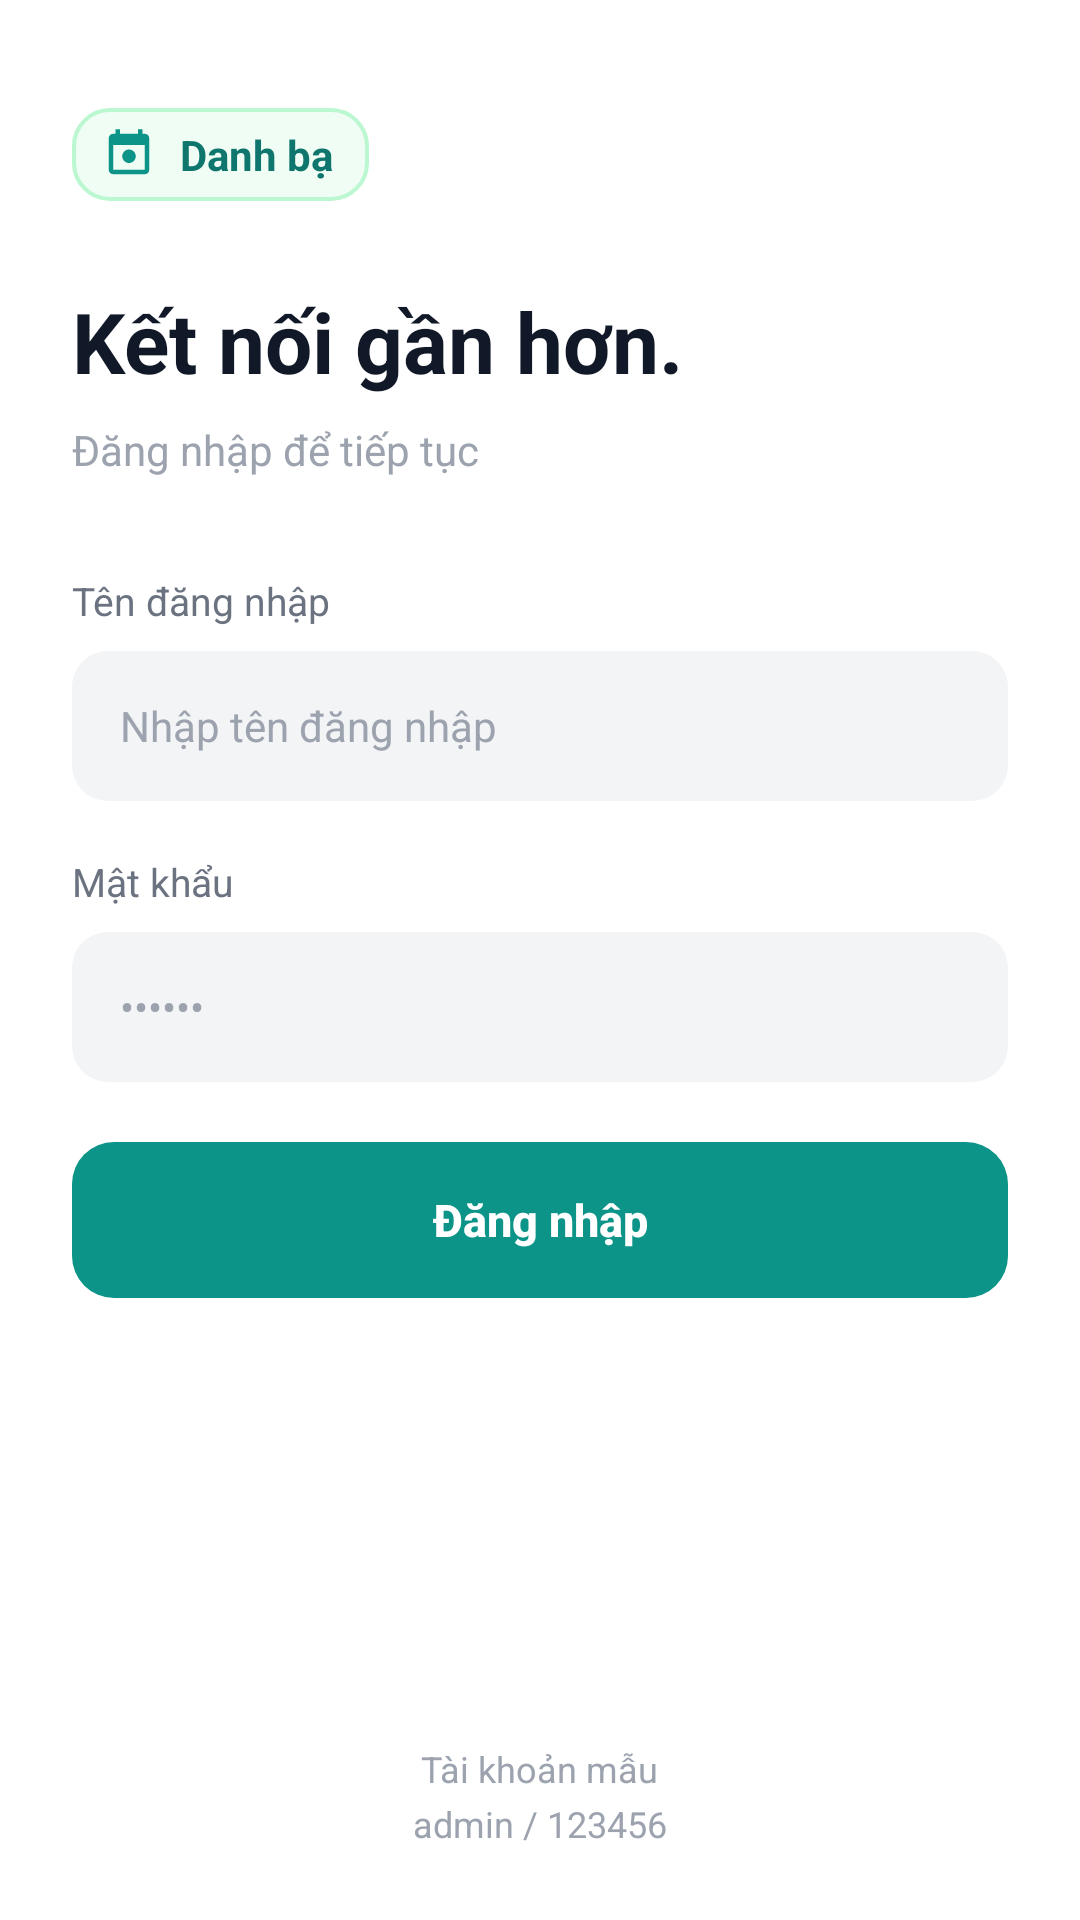

Reconstruct the res/layout file that produces this screen, plus the resources it refers to.
<!-- AndroidManifest.xml: application theme Theme.QuanLyDanhBa -->
<!-- res/layout/activity_login.xml -->
<?xml version="1.0" encoding="utf-8"?>
<ScrollView xmlns:android="http://schemas.android.com/apk/res/android"
    xmlns:tools="http://schemas.android.com/tools"
    android:layout_width="match_parent"
    android:layout_height="match_parent"
    android:background="@color/bg_screen"
    android:fillViewport="true">

    <LinearLayout
        android:layout_width="match_parent"
        android:layout_height="wrap_content"
        android:orientation="vertical"
        android:paddingStart="24dp"
        android:paddingTop="36dp"
        android:paddingEnd="24dp"
        android:paddingBottom="24dp">

        
        <LinearLayout
            android:layout_width="wrap_content"
            android:layout_height="wrap_content"
            android:background="@drawable/bg_badge_icon_app"
            android:gravity="center_vertical"
            android:orientation="horizontal"
            android:paddingStart="10dp"
            android:paddingTop="6dp"
            android:paddingEnd="12dp"
            android:paddingBottom="6dp">

            <ImageView
                android:layout_width="18dp"
                android:layout_height="18dp"
                android:contentDescription="@string/app_name"
                android:src="@drawable/ic_contact_book" />

            <TextView
                android:layout_width="wrap_content"
                android:layout_height="wrap_content"
                android:layout_marginStart="8dp"
                android:text="@string/login_title_badge"
                android:textColor="@color/primary_teal_dark"
                android:textSize="14sp"
                android:textStyle="bold" />
        </LinearLayout>

        
        <TextView
            android:layout_width="wrap_content"
            android:layout_height="wrap_content"
            android:layout_marginTop="28dp"
            android:text="@string/login_main_heading"
            android:textColor="@color/text_primary"
            android:textSize="28sp"
            android:textStyle="bold" />

        <TextView
            android:layout_width="wrap_content"
            android:layout_height="wrap_content"
            android:layout_marginTop="8dp"
            android:text="@string/login_subtitle"
            android:textColor="@color/text_hint"
            android:textSize="14sp" />

        
        <LinearLayout
            android:layout_width="match_parent"
            android:layout_height="0dp"
            android:layout_marginTop="32dp"
            android:layout_weight="1"
            android:orientation="vertical">

            
            <TextView
                android:layout_width="wrap_content"
                android:layout_height="wrap_content"
                android:text="@string/username_label"
                android:textColor="@color/text_secondary"
                android:textSize="13sp" />

            
            <EditText
                android:id="@+id/etUsername"
                android:layout_width="match_parent"
                android:layout_height="50dp"
                android:layout_marginTop="8dp"
                android:background="@drawable/bg_input_rounded"
                android:hint="@string/username_hint"
                android:inputType="text"
                android:maxLines="1"
                android:paddingStart="16dp"
                android:paddingEnd="16dp"
                android:textColor="@color/text_primary"
                android:textColorHint="@color/text_hint"
                android:textSize="14sp" />

            
            <TextView
                android:layout_width="wrap_content"
                android:layout_height="wrap_content"
                android:layout_marginTop="18dp"
                android:text="@string/password_label"
                android:textColor="@color/text_secondary"
                android:textSize="13sp" />

            
            <EditText
                android:id="@+id/etPassword"
                android:layout_width="match_parent"
                android:layout_height="50dp"
                android:layout_marginTop="8dp"
                android:background="@drawable/bg_input_rounded"
                android:hint="@string/password_hint"
                android:inputType="textPassword"
                android:maxLines="1"
                android:paddingStart="16dp"
                android:paddingEnd="16dp"
                android:textColor="@color/text_primary"
                android:textColorHint="@color/text_hint"
                android:textSize="14sp" />

            
            <LinearLayout
                android:id="@+id/layoutError"
                android:layout_width="match_parent"
                android:layout_height="wrap_content"
                android:layout_marginTop="12dp"
                android:gravity="center_vertical"
                android:orientation="horizontal"
                android:visibility="gone"
                tools:visibility="visible">

                <ImageView
                    android:layout_width="16dp"
                    android:layout_height="16dp"
                    android:contentDescription="@null"
                    android:src="@drawable/ic_error_circle" />

                <TextView
                    android:id="@+id/tvError"
                    android:layout_width="wrap_content"
                    android:layout_height="wrap_content"
                    android:layout_marginStart="6dp"
                    android:text="@string/login_error_invalid"
                    android:textColor="@color/danger_red"
                    android:textSize="13sp" />
            </LinearLayout>

            
            <Button
                android:id="@+id/btnLogin"
                android:layout_width="match_parent"
                android:layout_height="52dp"
                android:layout_marginTop="20dp"
                android:background="@drawable/bg_button_primary"
                android:stateListAnimator="@null"
                android:text="@string/btn_login"
                android:textAllCaps="false"
                android:textColor="@color/white"
                android:textSize="15sp"
                android:textStyle="bold" />
        </LinearLayout>

        
        <LinearLayout
            android:layout_width="match_parent"
            android:layout_height="wrap_content"
            android:layout_marginTop="24dp"
            android:gravity="center"
            android:orientation="vertical">

            <TextView
                android:layout_width="wrap_content"
                android:layout_height="wrap_content"
                android:text="@string/account_sample_title"
                android:textColor="@color/text_hint"
                android:textSize="12sp" />

            <TextView
                android:layout_width="wrap_content"
                android:layout_height="wrap_content"
                android:layout_marginTop="2dp"
                android:text="@string/account_sample_value"
                android:textColor="@color/text_hint"
                android:textSize="12sp" />
        </LinearLayout>

    </LinearLayout>
</ScrollView>
<!-- resources referenced by this layout -->
<resources>
  <color name="bg_screen">#FFFFFF</color>
  <color name="danger_red">#EF4444</color>
  <color name="primary_teal_dark">#0F766E</color>
  <color name="text_hint">#9CA3AF</color>
  <color name="text_primary">#111827</color>
  <color name="text_secondary">#6B7280</color>
  <color name="white">#FFFFFF</color>
  <!-- drawable bg_badge_icon_app (drawable) -->
  <?xml version="1.0" encoding="utf-8"?>
  <shape xmlns:android="http://schemas.android.com/apk/res/android"
      android:shape="rectangle">
      <solid android:color="#F0FDF4" />
      <stroke android:width="1.2dp" android:color="#BBF7D0" />
      <corners android:radius="12dp" />
  </shape>
  <!-- drawable bg_button_primary (drawable) -->
  <?xml version="1.0" encoding="utf-8"?>
  <ripple xmlns:android="http://schemas.android.com/apk/res/android"
      android:color="#33FFFFFF">
      <item>
          <shape android:shape="rectangle">
              <solid android:color="@color/primary_teal" />
              <corners android:radius="14dp" />
          </shape>
      </item>
  </ripple>
  <!-- drawable bg_input_rounded (drawable) -->
  <?xml version="1.0" encoding="utf-8"?>
  <selector xmlns:android="http://schemas.android.com/apk/res/android">
      <item android:state_focused="true">
          <shape android:shape="rectangle">
              <solid android:color="@color/bg_input" />
              <stroke android:width="1.5dp" android:color="@color/primary_teal" />
              <corners android:radius="12dp" />
          </shape>
      </item>
      <item>
          <shape android:shape="rectangle">
              <solid android:color="@color/bg_input" />
              <corners android:radius="12dp" />
          </shape>
      </item>
  </selector>
  <!-- drawable ic_contact_book (drawable) -->
  <vector xmlns:android="http://schemas.android.com/apk/res/android"
      android:width="20dp"
      android:height="20dp"
      android:viewportWidth="24"
      android:viewportHeight="24">
      <path
          android:fillColor="@color/primary_teal"
          android:pathData="M19,3h-1V1h-2v2H8V1H6v2H5C3.9,3 3,3.9 3,5v14c0,1.1 0.9,2 2,2h14c1.1,0 2,-0.9 2,-2V5C21,3.9 20.1,3 19,3zM19,19H5V8h14V19zM12,10c1.66,0 3,1.34 3,3s-1.34,3 -3,3s-3,-1.34 -3,-3S10.34,10 12,10z"/>
  </vector>
  <!-- drawable ic_error_circle (drawable) -->
  <vector xmlns:android="http://schemas.android.com/apk/res/android"
      android:width="16dp"
      android:height="16dp"
      android:viewportWidth="24"
      android:viewportHeight="24">
      <path
          android:fillColor="@color/danger_red"
          android:pathData="M12,2C6.48,2 2,6.48 2,12s4.48,10 10,10 10,-4.48 10,-10S17.52,2 12,2zM13,17h-2v-2h2V17zM13,13h-2V7h2V13z"/>
  </vector>
  <string name="account_sample_title">Tài khoản mẫu</string>
  <string name="account_sample_value">admin / 123456</string>
  <string name="app_name">Danh bạ</string>
  <string name="btn_login">Đăng nhập</string>
  <string name="login_error_invalid">Sai tên đăng nhập hoặc mật khẩu</string>
  <string name="login_main_heading">Kết nối gần hơn.</string>
  <string name="login_subtitle">Đăng nhập để tiếp tục</string>
  <string name="login_title_badge">Danh bạ</string>
  <string name="password_hint">••••••</string>
  <string name="password_label">Mật khẩu</string>
  <string name="username_hint">Nhập tên đăng nhập</string>
  <string name="username_label">Tên đăng nhập</string>
  <style name="Theme.QuanLyDanhBa" parent="Theme.MaterialComponents.Light.NoActionBar">
          
          <item name="colorPrimary">@color/primary_teal</item>
          <item name="colorPrimaryVariant">@color/primary_teal_dark</item>
          <item name="colorOnPrimary">@color/white</item>
          
          <item name="colorSecondary">@color/primary_teal_light</item>
          <item name="colorOnSecondary">@color/white</item>
          
          <item name="android:statusBarColor">@color/white</item>
          <item name="android:windowLightStatusBar">true</item>
      </style>
  <color name="primary_teal">#0D9488</color>
  <color name="bg_input">#F3F4F6</color>
  <color name="primary_teal_light">#14B8A6</color>
</resources>
